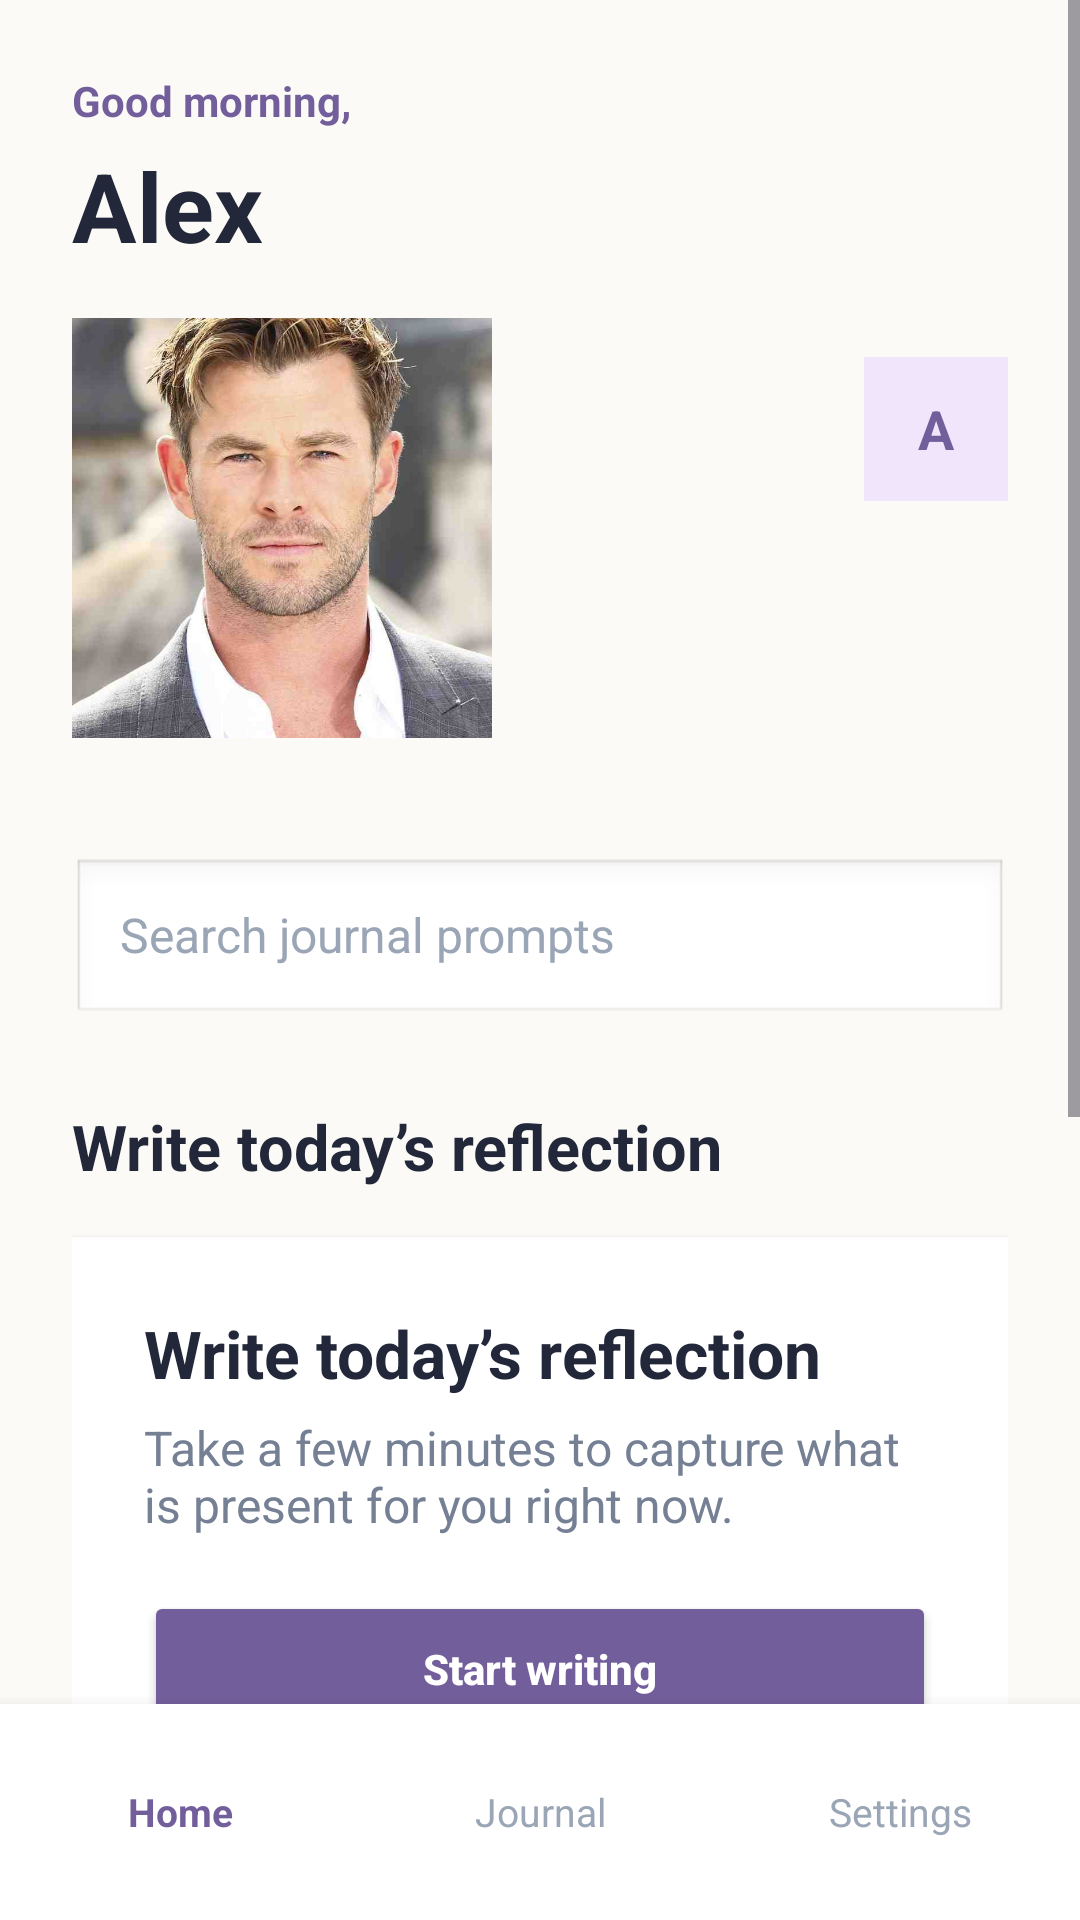

Reconstruct the res/layout file that produces this screen, plus the resources it refers to.
<!-- AndroidManifest.xml: application theme Theme.MindfulnessJournalingApp -->
<!-- res/layout/activity_home.xml -->
<?xml version="1.0" encoding="utf-8"?>
<LinearLayout xmlns:android="http://schemas.android.com/apk/res/android"
    android:layout_width="match_parent"
    android:layout_height="match_parent"
    android:orientation="vertical"
    android:background="#FCFAF7">

    <ScrollView
        android:layout_width="match_parent"
        android:layout_height="0dp"
        android:layout_weight="1"
        android:fillViewport="true">

        <LinearLayout
            android:layout_width="match_parent"
            android:layout_height="wrap_content"
            android:orientation="vertical"
            android:padding="24dp">

            <LinearLayout
                android:layout_width="match_parent"
                android:layout_height="wrap_content"
                android:gravity="center_vertical"
                android:orientation="horizontal">

                <LinearLayout
                    android:layout_width="0dp"
                    android:layout_height="wrap_content"
                    android:layout_weight="1"
                    android:orientation="vertical">

                    <TextView
                        android:layout_width="wrap_content"
                        android:layout_height="wrap_content"
                        android:text="Good morning,"
                        android:textColor="#735E9C"
                        android:textSize="14sp"
                        android:textStyle="bold" />

                    <TextView
                        android:layout_width="wrap_content"
                        android:layout_height="wrap_content"
                        android:layout_marginTop="4dp"
                        android:text="Alex"
                        android:textColor="#22283A"
                        android:textSize="32sp"
                        android:textStyle="bold" />

                    <ImageView
                        android:id="@+id/imgHome"
                        android:layout_width="140dp"
                        android:layout_height="140dp"
                        android:layout_marginTop="16dp"
                        android:layout_marginBottom="16dp"
                        android:src="@drawable/alex_photo"
                        android:scaleType="centerCrop"
                        android:contentDescription="profile image" />
                </LinearLayout>

                <TextView
                    android:layout_width="48dp"
                    android:layout_height="48dp"
                    android:background="#F0E5FB"
                    android:gravity="center"
                    android:text="A"
                    android:textColor="#735E9C"
                    android:textSize="18sp"
                    android:textStyle="bold" />
            </LinearLayout>

            <EditText
                android:layout_width="match_parent"
                android:layout_height="56dp"
                android:layout_marginTop="24dp"
                android:background="@android:drawable/edit_text"
                android:hint="Search journal prompts"
                android:inputType="text"
                android:paddingLeft="16dp"
                android:paddingRight="16dp"
                android:textColor="#242A3A"
                android:textColorHint="#9AA5B5"
                android:textSize="16sp" />

            <TextView
                android:layout_width="wrap_content"
                android:layout_height="wrap_content"
                android:layout_marginTop="26dp"
                android:text="Write today’s reflection"
                android:textColor="#22283A"
                android:textSize="21sp"
                android:textStyle="bold" />

            <LinearLayout
                android:layout_width="match_parent"
                android:layout_height="wrap_content"
                android:layout_marginTop="16dp"
                android:background="#FFFFFF"
                android:elevation="2dp"
                android:orientation="vertical"
                android:padding="24dp">

                <TextView
                    android:layout_width="wrap_content"
                    android:layout_height="wrap_content"
                    android:text="Write today’s reflection"
                    android:textColor="#22283A"
                    android:textSize="22sp"
                    android:textStyle="bold" />

                <TextView
                    android:layout_width="wrap_content"
                    android:layout_height="wrap_content"
                    android:layout_marginTop="6dp"
                    android:text="Take a few minutes to capture what is present for you right now."
                    android:textColor="#758094"
                    android:textSize="16sp" />

                <Button
                    android:id="@+id/btnStartWriting"
                    android:layout_width="match_parent"
                    android:layout_height="52dp"
                    android:layout_marginTop="18dp"
                    android:backgroundTint="#735E9C"
                    android:text="Start writing"
                    android:textAllCaps="false"
                    android:textColor="#FFFFFF"
                    android:textStyle="bold" />
            </LinearLayout>

            <TextView
                android:layout_width="wrap_content"
                android:layout_height="wrap_content"
                android:layout_marginTop="26dp"
                android:text="Quick prompts"
                android:textColor="#22283A"
                android:textSize="21sp"
                android:textStyle="bold" />

            <LinearLayout
                android:layout_width="match_parent"
                android:layout_height="wrap_content"
                android:layout_marginTop="16dp"
                android:orientation="horizontal">

                <TextView
                    android:layout_width="0dp"
                    android:layout_height="150dp"
                    android:layout_marginEnd="8dp"
                    android:layout_weight="1"
                    android:background="#FFFFFF"
                    android:gravity="center"
                    android:padding="10dp"
                    android:text="Smile&#10;&#10;What made you smile today?"
                    android:textColor="#22283A"
                    android:textSize="14sp"
                    android:textStyle="bold" />

                <TextView
                    android:layout_width="0dp"
                    android:layout_height="150dp"
                    android:layout_marginEnd="8dp"
                    android:layout_weight="1"
                    android:background="#FFFFFF"
                    android:gravity="center"
                    android:padding="10dp"
                    android:text="Gratitude&#10;&#10;What are you grateful for?"
                    android:textColor="#22283A"
                    android:textSize="14sp"
                    android:textStyle="bold" />

                <TextView
                    android:layout_width="0dp"
                    android:layout_height="150dp"
                    android:layout_weight="1"
                    android:background="#FFFFFF"
                    android:gravity="center"
                    android:padding="10dp"
                    android:text="Feeling&#10;&#10;How are you feeling?"
                    android:textColor="#22283A"
                    android:textSize="14sp"
                    android:textStyle="bold" />
            </LinearLayout>

            <Space
                android:layout_width="match_parent"
                android:layout_height="16dp" />

        </LinearLayout>
    </ScrollView>

    <LinearLayout
        android:layout_width="match_parent"
        android:layout_height="72dp"
        android:background="#FFFFFF"
        android:elevation="8dp"
        android:orientation="horizontal">

        <TextView
            android:id="@+id/navHome"
            android:layout_width="0dp"
            android:layout_height="match_parent"
            android:layout_weight="1"
            android:gravity="center"
            android:text="Home"
            android:textColor="#735E9C"
            android:textSize="13sp"
            android:textStyle="bold" />

        <TextView
            android:id="@+id/navJournal"
            android:layout_width="0dp"
            android:layout_height="match_parent"
            android:layout_weight="1"
            android:gravity="center"
            android:text="Journal"
            android:textColor="#9AA5B5"
            android:textSize="13sp" />

        <TextView
            android:id="@+id/navSettings"
            android:layout_width="0dp"
            android:layout_height="match_parent"
            android:layout_weight="1"
            android:gravity="center"
            android:text="Settings"
            android:textColor="#9AA5B5"
            android:textSize="13sp" />
    </LinearLayout>

</LinearLayout>
<!-- resources referenced by this layout -->
<resources>
  <!-- drawable alex_photo: png bitmap (drawable, 34120 bytes) -->
  <style name="Theme.MindfulnessJournalingApp" parent="Base.Theme.MindfulnessJournalingApp" />
  <style name="Base.Theme.MindfulnessJournalingApp" parent="Theme.Material3.DayNight.NoActionBar">
          
          
      </style>
</resources>
